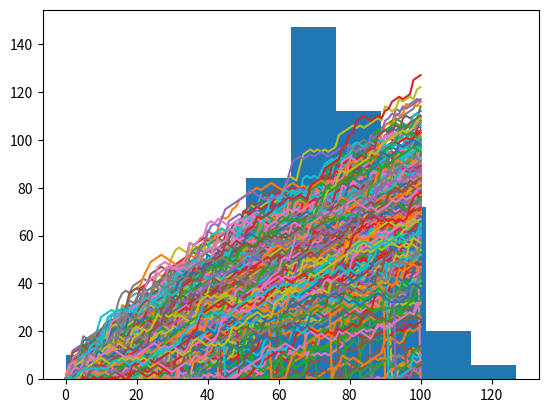

The script that saved this image:
import numpy as np
import matplotlib.pyplot as plt

# set seed
np.random.seed(123)

all_walks = []
for i in range(500):
    # set random_walk
    random_walk = [0]
    for x in range(100):
        # set step
        step = random_walk[-1]
        # simulate a dice roll
        dice = np.random.randint(1, 7)
        # determine outcome
        if dice <= 2:
            step = max(0, step - 1)
        elif dice <= 5:
            step = step + 1
        else:
            step = step + np.random.randint(1, 7)
        # add clumsiness
        if np.random.rand() <= 0.001:
            step = 0
        # add results to random walk
        random_walk.append(step)
    # add result to list of all random walks
    all_walks.append(random_walk)

# create figure showing all walks
np_aw = np.array(all_walks)
np_aw_t = np.transpose(np_aw)
plt.plot(np_aw_t)
plt.show()

# create histogram to show all end heights
ends = np_aw_t[-1, ]
plt.hist(ends)
plt.show()

# calculate probability that you reach 60 steps or higher
prob = len(ends[ends >= 60]) / len(ends)
print(prob)